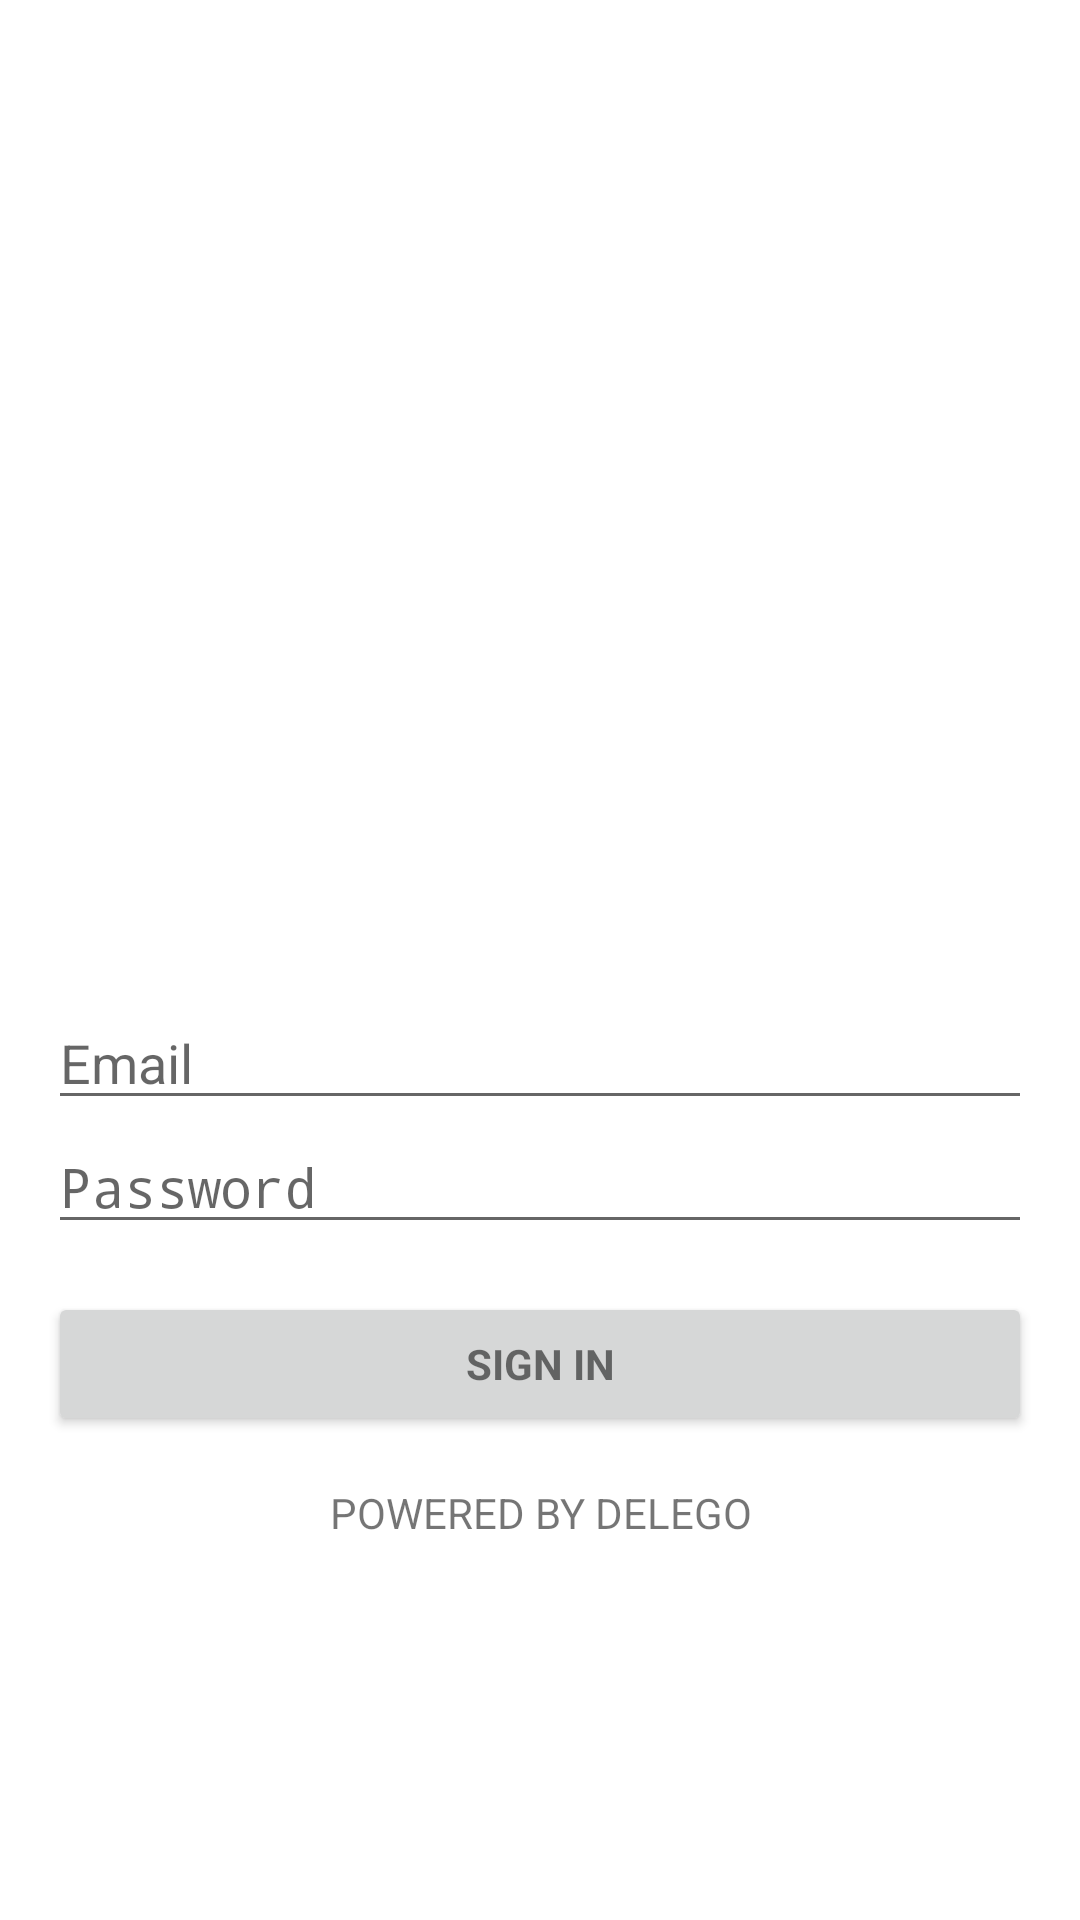

Layout XML and referenced resources for this Android screen:
<!-- AndroidManifest.xml: activity theme Theme.Design.Light -->
<!-- res/layout/activity_login.xml -->
<LinearLayout xmlns:android="http://schemas.android.com/apk/res/android"
    xmlns:tools="http://schemas.android.com/tools"
    android:layout_width="match_parent"
    android:layout_height="match_parent"
    android:gravity="center_horizontal"
    android:background="#ffffff"
    android:orientation="vertical"
    android:paddingBottom="@dimen/activity_vertical_margin"
    android:paddingLeft="@dimen/activity_horizontal_margin"
    android:paddingRight="@dimen/activity_horizontal_margin"
    android:paddingTop="@dimen/activity_vertical_margin"
    tools:context="io.aniruddh.delego.LoginActivity">

    
    <ProgressBar
        android:id="@+id/login_progress"
        style="?android:attr/progressBarStyleLarge"
        android:layout_width="wrap_content"
        android:layout_height="wrap_content"
        android:layout_marginBottom="8dp"
        android:visibility="gone" />

    <ScrollView
        android:id="@+id/login_form"
        android:layout_width="match_parent"
        android:layout_height="match_parent">

        <LinearLayout
            android:id="@+id/email_login_form"
            android:layout_width="match_parent"
            android:layout_height="wrap_content"
            android:orientation="vertical">


            <ImageView
                android:layout_width="match_parent"
                android:layout_gravity="center"
                android:foregroundGravity="center"
                android:layout_height="300dp"
                android:src="@drawable/logon"/>

            <AutoCompleteTextView
                android:layout_marginTop="16dp"
                android:id="@+id/email"
                android:layout_width="match_parent"
                android:layout_height="wrap_content"
                android:hint="@string/prompt_email"
                android:inputType="textEmailAddress"
                android:maxLines="1"
                android:singleLine="true" />

            <EditText
                android:id="@+id/password"
                android:layout_width="match_parent"
                android:layout_height="wrap_content"
                android:hint="Password"
                android:imeActionId="6"
                android:imeActionLabel="@string/action_sign_in_short"
                android:imeOptions="actionUnspecified"
                android:inputType="textPassword"
                android:maxLines="1"
                android:singleLine="true" />

            <Button
                android:id="@+id/email_sign_in_button"
                style="?android:textAppearanceSmall"
                android:layout_width="match_parent"
                android:layout_height="wrap_content"
                android:layout_marginTop="16dp"
                android:text="Sign In"
                android:textStyle="bold" />

            <TextView
                android:layout_width="match_parent"
                android:layout_height="wrap_content"
                android:text="Powered by Delego"
                android:textAllCaps="true"
                android:padding="16dp"
                android:layout_gravity="center"
                android:gravity="center"/>

        </LinearLayout>

    </ScrollView>
</LinearLayout>
<!-- resources referenced by this layout -->
<resources>
  <dimen name="activity_horizontal_margin">16dp</dimen>
  <dimen name="activity_vertical_margin">16dp</dimen>
  <string name="action_sign_in_short">Sign in</string>
  <string name="prompt_email">Email</string>
</resources>
